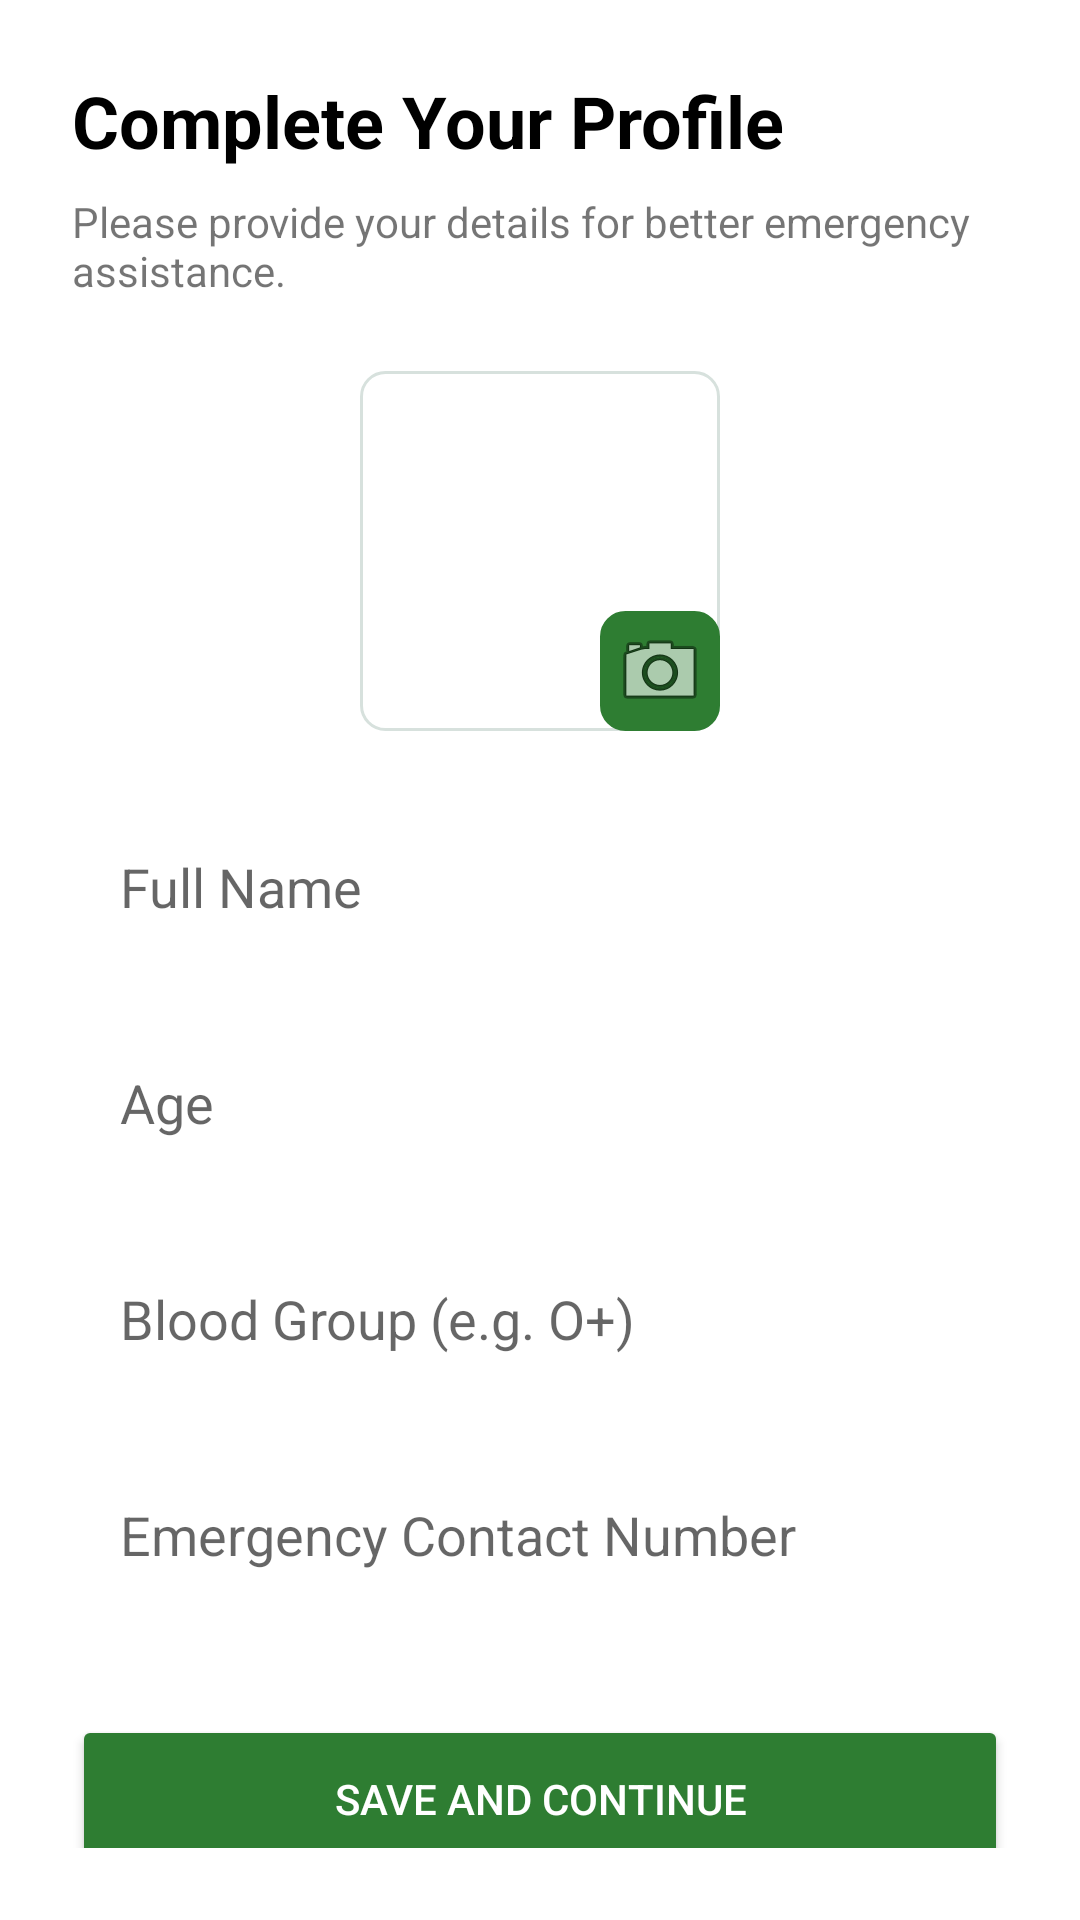

Android layout source for this screen:
<!-- AndroidManifest.xml: application theme Theme.PrathamChikitse -->
<!-- res/layout/activity_profile_setup.xml -->
<?xml version="1.0" encoding="utf-8"?>
<ScrollView xmlns:android="http://schemas.android.com/apk/res/android"
    android:layout_width="match_parent"
    android:layout_height="match_parent"
    android:background="@color/white"
    android:padding="24dp">

    <LinearLayout
        android:layout_width="match_parent"
        android:layout_height="wrap_content"
        android:orientation="vertical">

        <TextView
            android:id="@+id/tvSetupTitle"
            android:layout_width="wrap_content"
            android:layout_height="wrap_content"
            android:text="Complete Your Profile"
            android:textSize="24sp"
            android:textStyle="bold"
            android:textColor="@color/black"
            android:layout_marginBottom="8dp"/>

        <TextView
            android:id="@+id/tvSetupSubtitle"
            android:layout_width="wrap_content"
            android:layout_height="wrap_content"
            android:text="Please provide your details for better emergency assistance."
            android:textSize="14sp"
            android:layout_marginBottom="24dp"/>

        <FrameLayout
            android:layout_width="120dp"
            android:layout_height="120dp"
            android:layout_gravity="center"
            android:layout_marginBottom="24dp">

            <ImageView
                android:id="@+id/ivProfilePhoto"
                android:layout_width="match_parent"
                android:layout_height="match_parent"
                android:src="@drawable/ic_profile"
                android:scaleType="centerCrop"
                android:background="@drawable/bg_icon_button"
                android:padding="4dp" />

            <ImageButton
                android:id="@+id/btnPickPhoto"
                android:layout_width="40dp"
                android:layout_height="40dp"
                android:layout_gravity="bottom|end"
                android:src="@android:drawable/ic_menu_camera"
                android:background="@drawable/bg_icon_button"
                android:backgroundTint="#2E7D32"
                android:contentDescription="Pick Photo" />
        </FrameLayout>

        <EditText
            android:id="@+id/etName"
            android:layout_width="match_parent"
            android:layout_height="56dp"
            android:hint="Full Name"
            android:inputType="textPersonName"
            android:background="@drawable/bg_input"
            android:paddingHorizontal="16dp"
            android:layout_marginBottom="16dp"/>

        <EditText
            android:id="@+id/etAge"
            android:layout_width="match_parent"
            android:layout_height="56dp"
            android:hint="Age"
            android:inputType="number"
            android:background="@drawable/bg_input"
            android:paddingHorizontal="16dp"
            android:layout_marginBottom="16dp"/>

        <EditText
            android:id="@+id/etBloodGroup"
            android:layout_width="match_parent"
            android:layout_height="56dp"
            android:hint="Blood Group (e.g. O+)"
            android:inputType="text"
            android:background="@drawable/bg_input"
            android:paddingHorizontal="16dp"
            android:layout_marginBottom="16dp"/>

        <EditText
            android:id="@+id/etEmergencyContact"
            android:layout_width="match_parent"
            android:layout_height="56dp"
            android:hint="Emergency Contact Number"
            android:inputType="phone"
            android:background="@drawable/bg_input"
            android:paddingHorizontal="16dp"
            android:layout_marginBottom="32dp"/>

        <Button
            android:id="@+id/btnSaveProfile"
            android:layout_width="match_parent"
            android:layout_height="56dp"
            android:text="SAVE AND CONTINUE"
            android:backgroundTint="#2E7D32"
            android:textColor="@color/white"/>

    </LinearLayout>
</ScrollView>
<!-- resources referenced by this layout -->
<resources>
  <color name="black">#000000</color>
  <color name="white">#FFFFFF</color>
  <!-- drawable bg_icon_button (drawable) -->
  <?xml version="1.0" encoding="utf-8"?>
  <shape xmlns:android="http://schemas.android.com/apk/res/android">
      <solid android:color="@color/white" />
      <stroke android:width="1dp" android:color="@color/card_stroke" />
      <corners android:radius="8dp" />
  </shape>
  <style name="Theme.PrathamChikitse" parent="Theme.MaterialComponents.Light.NoActionBar">
          <item name="android:windowLightStatusBar">true</item>
          <item name="android:statusBarColor">#F8FAF9</item>
          <item name="android:navigationBarColor">#F8FAF9</item>
      </style>
  <color name="card_stroke">#D7E1DD</color>
</resources>
